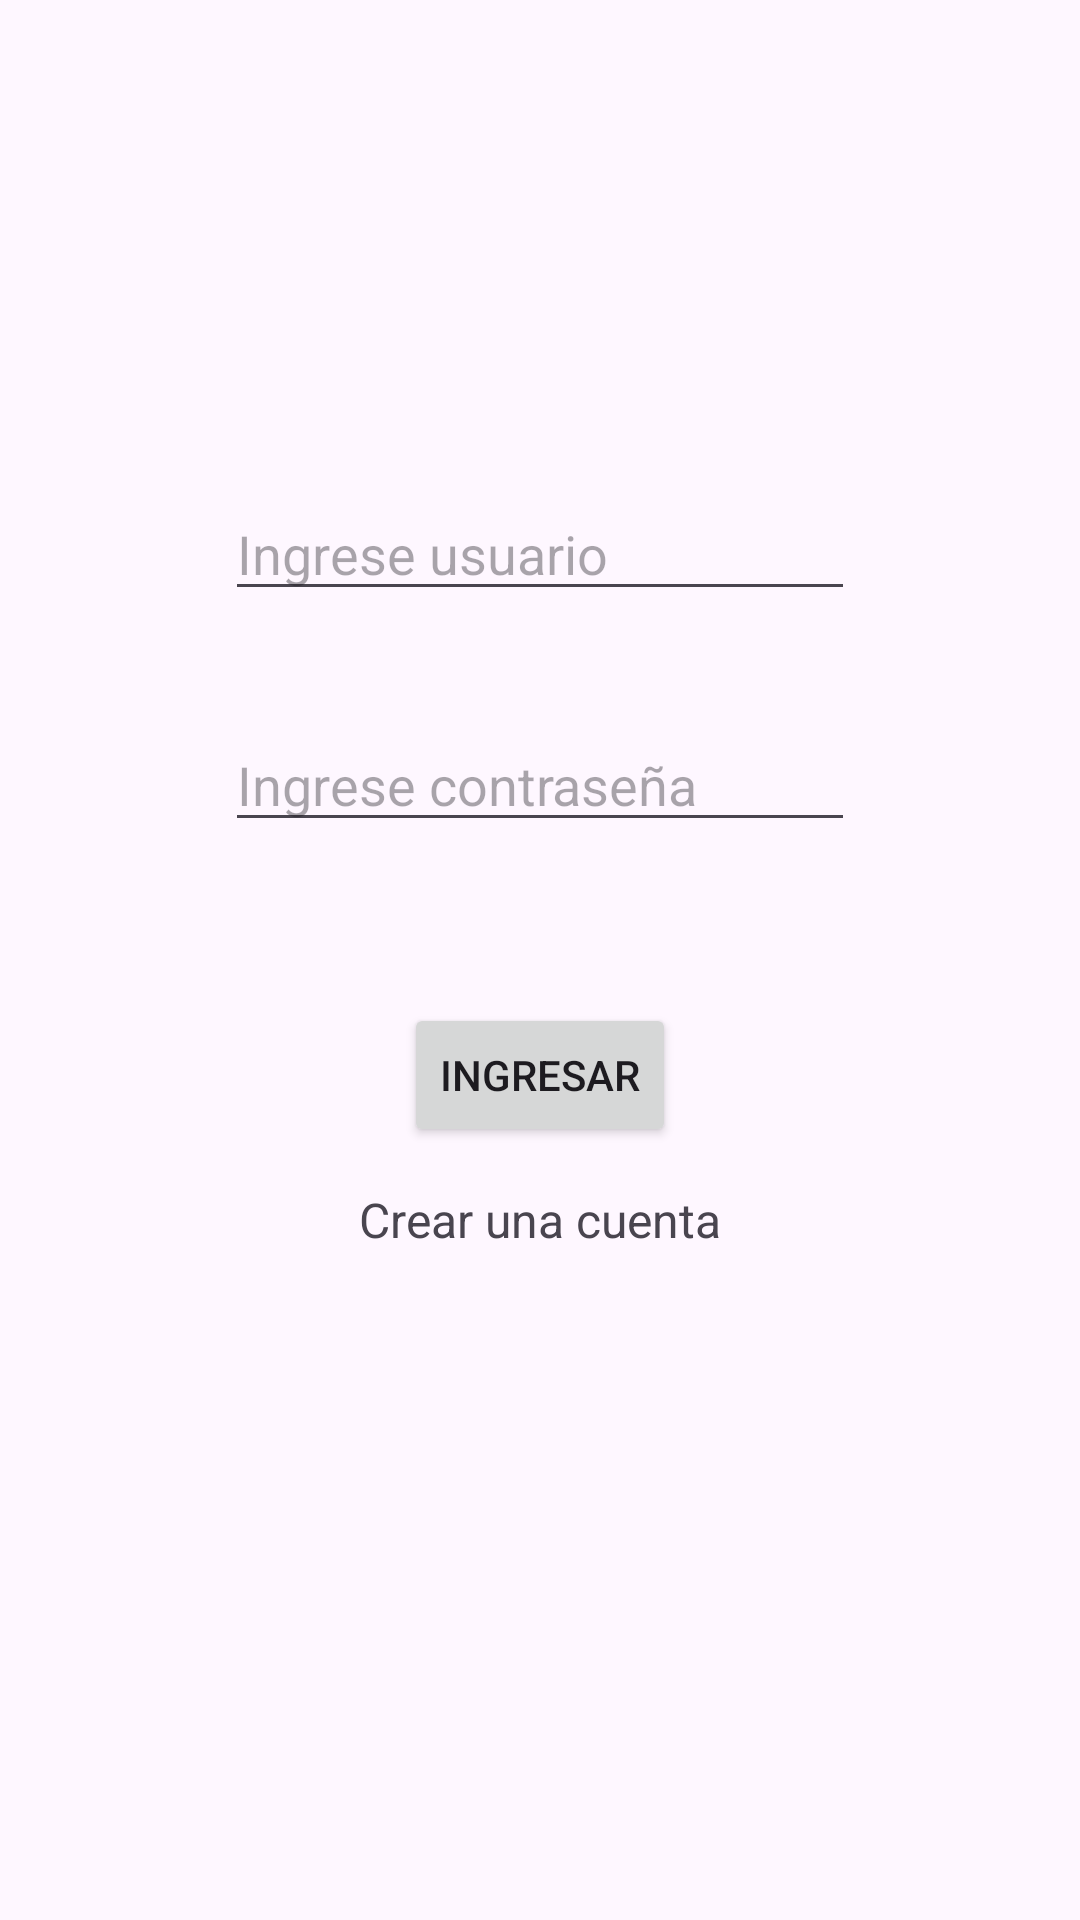

Produce the Android XML layout that renders to this screen, including the resource entries it uses.
<!-- AndroidManifest.xml: application theme Theme.ContactoMovilContacto -->
<!-- res/layout/activity_main.xml -->
<?xml version="1.0" encoding="utf-8"?>
<androidx.constraintlayout.widget.ConstraintLayout xmlns:android="http://schemas.android.com/apk/res/android"
    xmlns:app="http://schemas.android.com/apk/res-auto"
    xmlns:tools="http://schemas.android.com/tools"
    android:layout_width="match_parent"
    android:layout_height="match_parent"
    tools:context=".Vista.MainActivity"
    tools:layout_editor_absoluteX="3dp"
    tools:layout_editor_absoluteY="91dp">

    <EditText
        android:id="@+id/txtIgresarCorreo"
        android:layout_width="wrap_content"
        android:layout_height="wrap_content"
        android:ems="10"
        android:hint="Ingrese usuario"
        android:inputType="text"
        app:layout_constraintBottom_toBottomOf="parent"
        app:layout_constraintEnd_toEndOf="parent"
        app:layout_constraintStart_toStartOf="parent"
        app:layout_constraintTop_toTopOf="parent"
        app:layout_constraintVertical_bias="0.271" />

    <EditText
        android:id="@+id/txtIngresarContrasena"
        android:layout_width="wrap_content"
        android:layout_height="wrap_content"
        android:ems="10"
        android:hint="Ingrese contraseña"
        android:inputType="textPassword"
        app:layout_constraintBottom_toBottomOf="parent"
        app:layout_constraintEnd_toEndOf="parent"
        app:layout_constraintStart_toStartOf="parent"
        app:layout_constraintTop_toTopOf="parent"
        app:layout_constraintVertical_bias="0.4" />

    <Button
        android:id="@+id/btnIngresar"
        android:layout_width="wrap_content"
        android:layout_height="wrap_content"
        android:text="Ingresar"
        app:layout_constraintBottom_toBottomOf="parent"
        app:layout_constraintEnd_toEndOf="parent"
        app:layout_constraintStart_toStartOf="parent"
        app:layout_constraintTop_toTopOf="parent"
        app:layout_constraintVertical_bias="0.565" />

    <TextView
        android:id="@+id/txtCrearCuenta"
        android:layout_width="wrap_content"
        android:layout_height="wrap_content"
        android:text="Crear una cuenta"
        android:textSize="16sp"
        app:layout_constraintBottom_toBottomOf="parent"
        app:layout_constraintEnd_toEndOf="parent"
        app:layout_constraintStart_toStartOf="parent"
        app:layout_constraintTop_toTopOf="parent"
        app:layout_constraintVertical_bias="0.64" />
</androidx.constraintlayout.widget.ConstraintLayout>
<!-- resources referenced by this layout -->
<resources>
  <style name="Theme.ContactoMovilContacto" parent="Base.Theme.ContactoMovilContacto" />
  <style name="Base.Theme.ContactoMovilContacto" parent="Theme.Material3.DayNight.NoActionBar">
          
          
          <item name="colorPrimary">@color/appClaro</item>
          <item name="colorOnSurface">@color/appClaro</item>
      </style>
  <color name="appClaro">#8d3bd1</color>
</resources>
